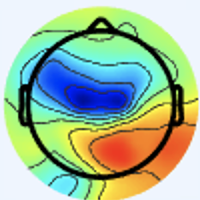

Values plotted in this chart, from the file beside it:
[238 245 254 255], [238 245 254 255], [238 245 254 255], [238 245 254 255], [238 245 254 255], [238 245 254 255], [238 245 254 255], [238 245 254 255], [238 245 254 255], [238 245 254 255], [238 245 254 255], [238 245 254 255], [238 245 254 255], [238 245 254 255], [238 245 254 255], [238 245 254 255], [238 245 254 255], [238 245 254 255], [238 245 254 255], [238 245 254 255], [238 245 254 255], [238 245 254 255], [238 245 254 255], [238 245 254 255]
[238 245 254 255], [238 245 254 255], [238 245 254 255], [238 245 254 255], [238 245 254 255], [238 245 254 255], [238 245 254 255], [238 245 254 255], [238 245 254 255], [238 245 254 255], [238 245 254 255], [238 245 254 255], [238 245 254 255], [238 245 254 255], [238 245 254 255], [238 245 254 255], [238 245 254 255], [238 245 254 255], [238 245 254 255], [238 245 254 255], [238 245 254 255], [238 245 254 255], [238 245 254 255], [238 245 254 255]
[238 245 254 255], [238 245 254 255], [238 245 254 255], [238 245 254 255], [238 245 254 255], [238 245 254 255], [238 245 254 255], [238 245 254 255], [238 245 254 255], [238 245 254 255], [238 245 254 255], [238 245 254 255], [238 245 254 255], [238 245 254 255], [238 245 254 255], [238 245 254 255], [238 245 254 255], [238 245 254 255], [238 245 254 255], [238 245 254 255], [238 245 254 255], [238 245 254 255], [238 245 254 255], [238 245 254 255]
[238 245 254 255], [238 245 254 255], [238 245 254 255], [238 245 254 255], [238 245 254 255], [238 245 254 255], [238 245 254 255], [238 245 254 255], [238 245 254 255], [238 245 254 255], [238 245 254 255], [238 245 254 255], [238 245 254 255], [238 245 254 255], [238 245 254 255], [238 245 254 255], [238 245 254 255], [238 245 254 255], [238 245 254 255], [238 245 254 255], [238 245 254 255], [238 245 254 255], [238 245 254 255], [238 245 254 255]
[238 245 254 255], [238 245 254 255], [238 245 254 255], [238 245 254 255], [238 245 254 255], [238 245 254 255], [238 245 254 255], [238 245 254 255], [238 245 254 255], [238 245 254 255], [238 245 254 255], [238 245 254 255], [238 245 254 255], [238 245 254 255], [238 245 254 255], [238 245 254 255], [238 245 254 255], [238 245 254 255], [238 245 254 255], [238 245 254 255], [238 245 254 255], [238 245 254 255], [238 245 254 255], [238 245 254 255]
[238 245 254 255], [238 245 254 255], [238 245 254 255], [238 245 254 255], [238 245 254 255], [238 245 254 255], [238 245 254 255], [238 245 254 255], [238 245 254 255], [238 245 254 255], [238 245 254 255], [238 245 254 255], [238 245 254 255], [238 245 254 255], [238 245 254 255], [238 245 254 255], [238 245 254 255], [238 245 254 255], [238 245 254 255], [238 245 254 255], [238 245 254 255], [238 245 254 255], [238 245 254 255], [238 245 254 255]
[238 245 254 255], [238 245 254 255], [238 245 254 255], [238 245 254 255], [238 245 254 255], [238 245 254 255], [238 245 254 255], [238 245 254 255], [238 245 254 255], [238 245 254 255], [238 245 254 255], [238 245 254 255], [238 245 254 255], [238 245 254 255], [238 245 254 255], [238 245 254 255], [238 245 254 255], [238 245 254 255], [238 245 254 255], [238 245 254 255], [238 245 254 255], [238 245 254 255], [238 245 254 255], [238 245 254 255]
[238 245 254 255], [238 245 254 255], [238 245 254 255], [238 245 254 255], [238 245 254 255], [238 245 254 255], [238 245 254 255], [238 245 254 255], [238 245 254 255], [238 245 254 255], [238 245 254 255], [238 245 254 255], [238 245 254 255], [238 245 254 255], [238 245 254 255], [238 245 254 255], [238 245 254 255], [238 245 254 255], [238 245 254 255], [238 245 254 255], [238 245 254 255], [238 245 254 255], [238 245 254 255], [238 245 254 255]
[238 245 254 255], [238 245 254 255], [238 245 254 255], [238 245 254 255], [238 245 254 255], [238 245 254 255], [238 245 254 255], [238 245 254 255], [238 245 254 255], [238 245 254 255], [238 245 254 255], [238 245 254 255], [238 245 254 255], [238 245 254 255], [238 245 254 255], [238 245 254 255], [238 245 254 255], [238 245 254 255], [238 245 254 255], [238 245 254 255], [238 245 254 255], [238 245 254 255], [238 245 254 255], [238 245 254 255]
[238 245 254 255], [238 245 254 255], [238 245 254 255], [238 245 254 255], [238 245 254 255], [238 245 254 255], [238 245 254 255], [238 245 254 255], [238 245 254 255], [238 245 254 255], [238 245 254 255], [238 245 254 255], [238 245 254 255], [238 245 254 255], [238 245 254 255], [238 245 254 255], [238 245 254 255], [238 245 254 255], [238 245 254 255], [238 245 254 255], [238 245 254 255], [238 245 254 255], [238 245 254 255], [238 245 254 255]
[238 245 254 255], [238 245 254 255], [238 245 254 255], [239 245 254 255], [239 245 254 255], [239 245 254 255], [239 245 254 255], [239 245 254 255], [239 245 254 255], [239 245 254 255], [239 245 254 255], [239 245 254 255], [239 245 254 255], [239 245 254 255], [239 245 254 255], [239 245 254 255], [239 245 254 255], [239 245 254 255], [239 245 254 255], [239 245 254 255], [239 245 254 255], [239 245 254 255], [239 245 254 255], [239 245 254 255]
[238 245 254 255], [238 245 254 255], [239 245 254 255], [239 245 254 255], [239 245 254 255], [239 245 254 255], [239 245 254 255], [239 245 254 255], [239 245 254 255], [239 245 254 255], [239 245 254 255], [239 245 254 255], [239 245 254 255], [239 245 254 255], [239 245 254 255], [239 245 254 255], [239 245 254 255], [239 245 254 255], [239 245 254 255], [239 245 254 255], [239 245 254 255], [239 245 254 255], [239 245 254 255], [239 245 254 255]
[238 245 254 255], [238 245 254 255], [239 245 254 255], [239 245 254 255], [239 245 254 255], [239 245 254 255], [239 245 254 255], [239 245 254 255], [239 245 254 255], [239 245 254 255], [239 245 254 255], [239 245 254 255], [239 245 254 255], [239 245 254 255], [239 245 254 255], [239 245 254 255], [239 245 254 255], [239 245 254 255], [239 245 254 255], [239 245 254 255], [239 245 254 255], [239 245 254 255], [239 245 254 255], [239 245 254 255]
[238 245 254 255], [238 245 254 255], [239 245 254 255], [239 245 254 255], [239 245 254 255], [239 245 254 255], [239 245 254 255], [239 245 254 255], [239 245 254 255], [239 245 254 255], [239 245 254 255], [239 245 254 255], [239 245 254 255], [239 245 254 255], [239 245 254 255], [239 245 254 255], [239 245 254 255], [239 245 254 255], [239 245 254 255], [239 245 254 255], [239 245 254 255], [239 245 254 255], [239 245 254 255], [239 245 254 255]
[238 245 254 255], [238 245 254 255], [239 245 254 255], [239 245 254 255], [239 245 254 255], [239 245 254 255], [239 245 254 255], [239 245 254 255], [239 245 254 255], [239 245 254 255], [239 245 254 255], [239 245 254 255], [239 245 254 255], [239 245 254 255], [239 245 254 255], [239 245 254 255], [239 245 254 255], [239 245 254 255], [239 245 254 255], [239 245 254 255], [239 245 254 255], [239 245 254 255], [239 245 254 255], [239 245 254 255]
[238 245 254 255], [238 245 254 255], [239 245 254 255], [239 245 254 255], [239 245 254 255], [239 245 254 255], [239 245 254 255], [239 245 254 255], [239 245 254 255], [239 245 254 255], [239 245 254 255], [239 245 254 255], [239 245 254 255], [239 245 254 255], [239 245 254 255], [239 245 254 255], [239 245 254 255], [239 245 254 255], [239 245 254 255], [239 245 254 255], [239 245 254 255], [239 245 254 255], [239 245 254 255], [239 245 254 255]
[238 245 254 255], [238 245 254 255], [239 245 254 255], [239 245 254 255], [239 245 254 255], [239 245 254 255], [239 245 254 255], [239 245 254 255], [239 245 254 255], [239 245 254 255], [239 245 254 255], [239 245 254 255], [239 245 254 255], [239 245 254 255], [239 245 254 255], [239 245 254 255], [239 245 254 255], [239 245 254 255], [239 245 254 255], [239 245 254 255], [239 245 254 255], [239 245 254 255], [239 245 254 255], [239 245 254 255]
[238 245 254 255], [238 245 254 255], [239 245 254 255], [239 245 254 255], [239 245 254 255], [239 245 254 255], [239 245 254 255], [239 245 254 255], [239 245 254 255], [239 245 254 255], [239 245 254 255], [239 245 254 255], [239 245 254 255], [239 245 254 255], [239 245 254 255], [239 245 254 255], [239 245 254 255], [239 245 254 255], [239 245 254 255], [239 245 254 255], [239 245 254 255], [239 245 254 255], [239 245 254 255], [239 245 254 255]
[238 245 254 255], [238 245 254 255], [239 245 254 255], [239 245 254 255], [239 245 254 255], [239 245 254 255], [239 245 254 255], [239 245 254 255], [239 245 254 255], [239 245 254 255], [239 245 254 255], [239 245 254 255], [239 245 254 255], [239 245 254 255], [239 245 254 255], [239 245 254 255], [239 245 254 255], [239 245 254 255], [239 245 254 255], [239 245 254 255], [239 245 254 255], [239 245 254 255], [239 245 254 255], [239 245 254 255]
[238 245 254 255], [238 245 254 255], [239 245 254 255], [239 245 254 255], [239 245 254 255], [239 245 254 255], [239 245 254 255], [239 245 254 255], [239 245 254 255], [239 245 254 255], [239 245 254 255], [239 245 254 255], [239 245 254 255], [239 245 254 255], [239 245 254 255], [239 245 254 255], [239 245 254 255], [239 245 254 255], [239 245 254 255], [239 245 254 255], [239 245 254 255], [239 245 254 255], [239 245 254 255], [239 245 254 255]
[238 245 254 255], [238 245 254 255], [239 245 254 255], [239 245 254 255], [239 245 254 255], [239 245 254 255], [239 245 254 255], [239 245 254 255], [239 245 254 255], [239 245 254 255], [239 245 254 255], [239 245 254 255], [239 245 254 255], [239 245 254 255], [239 245 254 255], [239 245 254 255], [239 245 254 255], [239 245 254 255], [239 245 254 255], [239 245 254 255], [239 245 254 255], [239 245 254 255], [239 245 254 255], [239 245 254 255]
[238 245 254 255], [238 245 254 255], [239 245 254 255], [239 245 254 255], [239 245 254 255], [239 245 254 255], [239 245 254 255], [239 245 254 255], [239 245 254 255], [239 245 254 255], [239 245 254 255], [239 245 254 255], [239 245 254 255], [239 245 254 255], [239 245 254 255], [239 245 254 255], [239 245 254 255], [239 245 254 255], [239 245 254 255], [239 245 254 255], [239 245 254 255], [239 245 254 255], [239 245 254 255], [239 245 254 255]
[238 245 254 255], [238 245 254 255], [239 245 254 255], [239 245 254 255], [239 245 254 255], [239 245 254 255], [239 245 254 255], [239 245 254 255], [239 245 254 255], [239 245 254 255], [239 245 254 255], [239 245 254 255], [239 245 254 255], [239 245 254 255], [239 245 254 255], [239 245 254 255], [239 245 254 255], [239 245 254 255], [239 245 254 255], [239 245 254 255], [239 245 254 255], [239 245 254 255], [239 245 254 255], [239 245 254 255]
[238 245 254 255], [238 245 254 255], [239 245 254 255], [239 245 254 255], [239 245 254 255], [239 245 254 255], [239 245 254 255], [239 245 254 255], [239 245 254 255], [239 245 254 255], [239 245 254 255], [239 245 254 255], [239 245 254 255], [239 245 254 255], [239 245 254 255], [239 245 254 255], [239 245 254 255], [239 245 254 255], [239 245 254 255], [239 245 254 255], [239 245 254 255], [239 245 254 255], [239 245 254 255], [239 245 254 255]
[238 245 254 255], [238 245 254 255], [239 245 254 255], [239 245 254 255], [239 245 254 255], [239 245 254 255], [239 245 254 255], [239 245 254 255], [239 245 254 255], [239 245 254 255], [239 245 254 255], [239 245 254 255], [239 245 254 255], [239 245 254 255], [239 245 254 255], [239 245 254 255], [239 245 254 255], [239 245 254 255], [239 245 254 255], [239 245 254 255], [239 245 254 255], [239 245 254 255], [239 245 254 255], [239 245 254 255]
[238 245 254 255], [238 245 254 255], [239 245 254 255], [239 245 254 255], [239 245 254 255], [239 245 254 255], [239 245 254 255], [239 245 254 255], [239 245 254 255], [239 245 254 255], [239 245 254 255], [239 245 254 255], [239 245 254 255], [239 245 254 255], [239 245 254 255], [239 245 254 255], [239 245 254 255], [239 245 254 255], [239 245 254 255], [239 245 254 255], [239 245 254 255], [239 245 254 255], [239 245 254 255], [239 245 254 255]
[238 245 254 255], [238 245 254 255], [239 245 254 255], [239 245 254 255], [239 245 254 255], [239 245 254 255], [239 245 254 255], [239 245 254 255], [239 245 254 255], [239 245 254 255], [239 245 254 255], [239 245 254 255], [239 245 254 255], [239 245 254 255], [239 245 254 255], [239 245 254 255], [239 245 254 255], [239 245 254 255], [239 245 254 255], [239 245 254 255], [239 245 254 255], [239 245 254 255], [239 245 254 255], [239 245 254 255]
[238 245 254 255], [238 245 254 255], [239 245 254 255], [239 245 254 255], [239 245 254 255], [239 245 254 255], [239 245 254 255], [239 245 254 255], [239 245 254 255], [239 245 254 255], [239 245 254 255], [239 245 254 255], [239 245 254 255], [239 245 254 255], [239 245 254 255], [239 245 254 255], [239 245 254 255], [239 245 254 255], [239 245 254 255], [239 245 254 255], [239 245 254 255], [239 245 254 255], [239 245 254 255], [239 245 254 255]
[238 245 254 255], [238 245 254 255], [239 245 254 255], [239 245 254 255], [239 245 254 255], [239 245 254 255], [239 245 254 255], [239 245 254 255], [239 245 254 255], [239 245 254 255], [239 245 254 255], [239 245 254 255], [239 245 254 255], [239 245 254 255], [239 245 254 255], [239 245 254 255], [239 245 254 255], [239 245 254 255], [239 245 254 255], [239 245 254 255], [239 245 254 255], [239 245 254 255], [239 245 254 255], [239 245 254 255]
[238 245 254 255], [238 245 254 255], [239 245 254 255], [239 245 254 255], [239 245 254 255], [239 245 254 255], [239 245 254 255], [239 245 254 255], [239 245 254 255], [239 245 254 255], [239 245 254 255], [239 245 254 255], [239 245 254 255], [239 245 254 255], [239 245 254 255], [239 245 254 255], [239 245 254 255], [239 245 254 255], [239 245 254 255], [239 245 254 255], [239 245 254 255], [239 245 254 255], [239 245 254 255], [239 245 254 255]
[238 245 254 255], [238 245 254 255], [239 245 254 255], [239 245 254 255], [239 245 254 255], [239 245 254 255], [239 245 254 255], [239 245 254 255], [239 245 254 255], [239 245 254 255], [239 245 254 255], [239 245 254 255], [239 245 254 255], [239 245 254 255], [239 245 254 255], [239 245 254 255], [239 245 254 255], [239 245 254 255], [239 245 254 255], [239 245 254 255], [239 245 254 255], [239 245 254 255], [239 245 254 255], [239 245 254 255]
[238 245 254 255], [238 245 254 255], [239 245 254 255], [239 245 254 255], [239 245 254 255], [239 245 254 255], [239 245 254 255], [239 245 254 255], [239 245 254 255], [239 245 254 255], [239 245 254 255], [239 245 254 255], [239 245 254 255], [239 245 254 255], [239 245 254 255], [239 245 254 255], [239 245 254 255], [239 245 254 255], [239 245 254 255], [239 245 254 255], [239 245 254 255], [239 245 254 255], [239 245 254 255], [239 245 254 255]
[238 245 254 255], [238 245 254 255], [239 245 254 255], [239 245 254 255], [239 245 254 255], [239 245 254 255], [239 245 254 255], [239 245 254 255], [239 245 254 255], [239 245 254 255], [239 245 254 255], [239 245 254 255], [239 245 254 255], [239 245 254 255], [239 245 254 255], [239 245 254 255], [239 245 254 255], [239 245 254 255], [239 245 254 255], [239 245 254 255], [239 245 254 255], [239 245 254 255], [239 245 254 255], [239 245 254 255]
[238 245 254 255], [238 245 254 255], [239 245 254 255], [239 245 254 255], [239 245 254 255], [239 245 254 255], [239 245 254 255], [239 245 254 255], [239 245 254 255], [239 245 254 255], [239 245 254 255], [239 245 254 255], [239 245 254 255], [239 245 254 255], [239 245 254 255], [239 245 254 255], [239 245 254 255], [239 245 254 255], [239 245 254 255], [239 245 254 255], [239 245 254 255], [239 245 254 255], [239 245 254 255], [239 245 254 255]
[238 245 254 255], [238 245 254 255], [239 245 254 255], [239 245 254 255], [239 245 254 255], [239 245 254 255], [239 245 254 255], [239 245 254 255], [239 245 254 255], [239 245 254 255], [239 245 254 255], [239 245 254 255], [239 245 254 255], [239 245 254 255], [239 245 254 255], [239 245 254 255], [239 245 254 255], [239 245 254 255], [239 245 254 255], [239 245 254 255], [239 245 254 255], [239 245 254 255], [239 245 254 255], [239 245 254 255]
[238 245 254 255], [238 245 254 255], [239 245 254 255], [239 245 254 255], [239 245 254 255], [239 245 254 255], [239 245 254 255], [239 245 254 255], [239 245 254 255], [239 245 254 255], [239 245 254 255], [239 245 254 255], [239 245 254 255], [239 245 254 255], [239 245 254 255], [239 245 254 255], [239 245 254 255], [239 245 254 255], [239 245 254 255], [239 245 254 255], [239 245 254 255], [239 245 254 255], [239 245 254 255], [239 245 254 255]
[238 245 254 255], [238 245 254 255], [239 245 254 255], [239 245 254 255], [239 245 254 255], [239 245 254 255], [239 245 254 255], [239 245 254 255], [239 245 254 255], [239 245 254 255], [239 245 254 255], [239 245 254 255], [239 245 254 255], [239 245 254 255], [239 245 254 255], [239 245 254 255], [239 245 254 255], [239 245 254 255], [239 245 254 255], [239 245 254 255], [239 245 254 255], [239 245 254 255], [239 245 254 255], [239 245 254 255]
[238 245 254 255], [238 245 254 255], [239 245 254 255], [239 245 254 255], [239 245 254 255], [239 245 254 255], [239 245 254 255], [239 245 254 255], [239 245 254 255], [239 245 254 255], [239 245 254 255], [239 245 254 255], [239 245 254 255], [239 245 254 255], [239 245 254 255], [239 245 254 255], [239 245 254 255], [239 245 254 255], [239 245 254 255], [239 245 254 255], [239 245 254 255], [239 245 254 255], [239 245 254 255], [239 245 254 255]
[238 245 254 255], [238 245 254 255], [239 245 254 255], [239 245 254 255], [239 245 254 255], [239 245 254 255], [239 245 254 255], [239 245 254 255], [239 245 254 255], [239 245 254 255], [239 245 254 255], [239 245 254 255], [239 245 254 255], [239 245 254 255], [239 245 254 255], [239 245 254 255], [239 245 254 255], [239 245 254 255], [239 245 254 255], [239 245 254 255], [239 245 254 255], [239 245 254 255], [239 245 254 255], [239 245 254 255]
[238 245 254 255], [238 245 254 255], [239 245 254 255], [239 245 254 255], [239 245 254 255], [239 245 254 255], [239 245 254 255], [239 245 254 255], [239 245 254 255], [239 245 254 255], [239 245 254 255], [239 245 254 255], [239 245 254 255], [239 245 254 255], [239 245 254 255], [239 245 254 255], [239 245 254 255], [239 245 254 255], [239 245 254 255], [239 245 254 255], [239 245 254 255], [239 245 254 255], [239 245 254 255], [239 245 254 255]
[238 245 254 255], [238 245 254 255], [239 245 254 255], [239 245 254 255], [239 245 254 255], [239 245 254 255], [239 245 254 255], [239 245 254 255], [239 245 254 255], [239 245 254 255], [239 245 254 255], [239 245 254 255], [239 245 254 255], [239 245 254 255], [239 245 254 255], [239 245 254 255], [239 245 254 255], [239 245 254 255], [239 245 254 255], [239 245 254 255], [239 245 254 255], [239 245 254 255], [239 245 254 255], [240 245 254 255]
[238 245 254 255], [238 245 254 255], [239 245 254 255], [239 245 254 255], [239 245 254 255], [239 245 254 255], [239 245 254 255], [239 245 254 255], [239 245 254 255], [239 245 254 255], [239 245 254 255], [239 245 254 255], [239 245 254 255], [239 245 254 255], [239 245 254 255], [239 245 254 255], [239 245 254 255], [239 245 254 255], [239 245 254 255], [239 245 254 255], [239 245 254 255], [239 245 254 255], [239 245 254 255], [240 245 254 255]
[238 245 254 255], [238 245 254 255], [239 245 254 255], [239 245 254 255], [239 245 254 255], [239 245 254 255], [239 245 254 255], [239 245 254 255], [239 245 254 255], [239 245 254 255], [239 245 254 255], [239 245 254 255], [239 245 254 255], [239 245 254 255], [239 245 254 255], [239 245 254 255], [239 245 254 255], [239 245 254 255], [239 245 254 255], [239 245 254 255], [239 245 254 255], [239 245 254 255], [242 245 254 255], [241 245 254 255]
[238 245 254 255], [238 245 254 255], [239 245 254 255], [239 245 254 255], [239 245 254 255], [239 245 254 255], [239 245 254 255], [239 245 254 255], [239 245 254 255], [239 245 254 255], [239 245 254 255], [239 245 254 255], [239 245 254 255], [239 245 254 255], [239 245 254 255], [239 245 254 255], [239 245 254 255], [239 245 254 255], [239 245 254 255], [239 245 254 255], [239 245 254 255], [239 245 254 255], [240 245 254 255], [234 244 249 255]
[238 245 254 255], [238 245 254 255], [239 245 254 255], [239 245 254 255], [239 245 254 255], [239 245 254 255], [239 245 254 255], [239 245 254 255], [239 245 254 255], [239 245 254 255], [239 245 254 255], [239 245 254 255], [239 245 254 255], [239 245 254 255], [239 245 254 255], [239 245 254 255], [239 245 254 255], [239 245 254 255], [239 245 254 255], [239 245 254 255], [240 245 254 255], [238 245 253 255], [236 243 251 255], [219 242 236 255]
[238 245 254 255], [238 245 254 255], [239 245 254 255], [239 245 254 255], [239 245 254 255], [239 245 254 255], [239 245 254 255], [239 245 254 255], [239 245 254 255], [239 245 254 255], [239 245 254 255], [239 245 254 255], [239 245 254 255], [239 245 254 255], [239 245 254 255], [239 245 254 255], [239 245 254 255], [239 245 254 255], [239 245 254 255], [240 245 254 255], [242 245 254 255], [237 245 252 255], [221 243 239 255], [195 243 216 255]
[238 245 254 255], [238 245 254 255], [239 245 254 255], [239 245 254 255], [239 245 254 255], [239 245 254 255], [239 245 254 255], [239 245 254 255], [239 245 254 255], [239 245 254 255], [239 245 254 255], [239 245 254 255], [239 245 254 255], [239 245 254 255], [239 245 254 255], [239 245 254 255], [239 245 254 255], [239 245 254 255], [238 245 254 255], [241 245 254 255], [250 244 254 255], [237 245 252 255], [194 247 216 255], [161 248 187 255]
[238 245 254 255], [238 245 254 255], [239 245 254 255], [239 245 254 255], [239 245 254 255], [239 245 254 255], [239 245 254 255], [239 245 254 255], [239 245 254 255], [239 245 254 255], [239 245 254 255], [239 245 254 255], [239 245 254 255], [239 245 254 255], [239 245 254 255], [239 245 254 255], [239 245 254 255], [239 245 254 255], [240 245 254 255], [239 245 254 255], [240 245 254 255], [219 245 238 255], [169 249 196 255], [142 251 170 255]
[238 245 254 255], [238 245 254 255], [239 245 254 255], [239 245 254 255], [239 245 254 255], [239 245 254 255], [239 245 254 255], [239 245 254 255], [239 245 254 255], [239 245 254 255], [239 245 254 255], [239 245 254 255], [239 245 254 255], [239 245 254 255], [239 245 254 255], [239 245 254 255], [239 245 254 255], [240 245 254 255], [245 245 254 255], [236 245 251 255], [207 244 227 255], [178 245 203 255], [150 249 182 255], [137 251 172 255]
[238 245 254 255], [238 245 254 255], [239 245 254 255], [239 245 254 255], [239 245 254 255], [239 245 254 255], [239 245 254 255], [239 245 254 255], [239 245 254 255], [239 245 254 255], [239 245 254 255], [239 245 254 255], [239 245 254 255], [239 245 254 255], [239 245 254 255], [239 245 254 255], [239 245 254 255], [240 245 254 255], [244 244 254 255], [228 244 245 255], [180 245 205 255], [150 247 178 255], [140 250 174 255], [134 251 175 255]
[238 245 254 255], [238 245 254 255], [239 245 254 255], [239 245 254 255], [239 245 254 255], [239 245 254 255], [239 245 254 255], [239 245 254 255], [239 245 254 255], [239 245 254 255], [239 245 254 255], [239 245 254 255], [239 245 254 255], [239 245 254 255], [239 245 254 255], [239 245 254 255], [240 245 254 255], [238 245 254 255], [236 243 254 255], [214 243 237 255], [165 247 195 255], [140 250 170 255], [136 251 172 255], [134 251 177 255]
[238 245 254 255], [238 245 254 255], [239 245 254 255], [239 245 254 255], [239 245 254 255], [239 245 254 255], [239 245 254 255], [239 245 254 255], [239 245 254 255], [239 245 254 255], [239 245 254 255], [239 245 254 255], [239 245 254 255], [239 245 254 255], [239 245 254 255], [240 245 254 255], [242 245 254 255], [237 245 252 255], [218 243 242 255], [190 243 221 255], [152 248 187 255], [134 251 168 255], [134 251 174 255], [134 251 180 255]
[238 245 254 255], [238 245 254 255], [239 245 254 255], [239 245 254 255], [239 245 254 255], [239 245 254 255], [239 245 254 255], [239 245 254 255], [239 245 254 255], [239 245 254 255], [239 245 254 255], [239 245 254 255], [239 245 254 255], [239 245 254 255], [239 245 254 255], [241 245 254 255], [249 244 254 255], [235 245 251 255], [188 247 221 255], [154 248 196 255], [139 250 182 255], [133 251 176 255], [132 251 179 255], [132 251 183 255]
[238 245 254 255], [238 245 254 255], [239 245 254 255], [239 245 254 255], [239 245 254 255], [239 245 254 255], [239 245 254 255], [239 245 254 255], [239 245 254 255], [239 245 254 255], [239 245 254 255], [239 245 254 255], [239 245 254 255], [239 245 254 255], [240 245 254 255], [240 245 254 255], [243 245 254 255], [221 246 242 255], [164 250 204 255], [135 251 180 255], [132 251 180 255], [132 251 183 255], [131 251 184 255], [130 251 187 255]
[238 245 254 255], [238 245 254 255], [239 245 254 255], [239 245 254 255], [239 245 254 255], [239 245 254 255], [239 245 254 255], [239 245 254 255], [239 245 254 255], [239 245 254 255], [239 245 254 255], [239 245 254 255], [239 245 254 255], [240 245 254 255], [242 245 254 255], [237 246 252 255], [220 246 239 255], [191 248 221 255], [150 250 196 255], [130 251 181 255], [130 251 183 255], [130 251 187 255], [129 251 190 255], [127 251 194 255]
[238 245 254 255], [238 245 254 255], [239 245 254 255], [239 245 254 255], [239 245 254 255], [239 245 254 255], [239 245 254 255], [239 245 254 255], [239 245 254 255], [239 245 254 255], [239 245 254 255], [239 245 254 255], [239 245 254 255], [240 245 254 255], [244 244 254 255], [231 245 248 255], [194 247 223 255], [163 250 202 255], [139 250 189 255], [129 251 184 255], [128 251 187 255], [129 251 191 255], [127 251 194 255], [126 251 199 255]
[238 245 254 255], [238 245 254 255], [239 245 254 255], [239 245 254 255], [239 245 254 255], [239 245 254 255], [239 245 254 255], [239 245 254 255], [239 245 254 255], [239 245 254 255], [239 245 254 255], [239 245 254 255], [239 245 254 255], [240 245 254 255], [244 242 254 255], [223 242 244 255], [168 247 208 255], [138 251 185 255], [132 251 184 255], [129 251 187 255], [128 251 191 255], [127 251 194 255], [126 251 198 255], [125 251 202 255]
[238 245 254 255], [238 245 254 255], [239 245 254 255], [239 245 254 255], [239 245 254 255], [239 245 254 255], [239 245 254 255], [239 245 254 255], [239 245 254 255], [239 245 254 255], [239 245 254 255], [239 245 254 255], [241 245 254 255], [238 245 253 255], [233 242 250 255], [205 242 234 255], [151 247 198 255], [128 251 178 255], [128 251 184 255], [129 251 191 255], [127 251 194 255], [126 251 199 255], [125 251 202 255], [123 251 205 255]
[238 245 254 255], [238 245 254 255], [239 245 254 255], [239 245 254 255], [239 245 254 255], [239 245 254 255], [239 245 254 255], [239 245 254 255], [239 245 254 255], [239 245 254 255], [239 245 254 255], [240 245 254 255], [244 245 254 255], [235 245 251 255], [209 244 235 255], [176 244 217 255], [142 248 194 255], [128 251 184 255], [126 251 190 255], [126 251 197 255], [126 251 200 255], [125 251 201 255], [124 251 205 255], [122 251 208 255]
[238 245 254 255], [238 245 254 255], [239 245 254 255], [239 245 254 255], [239 245 254 255], [239 245 254 255], [239 245 254 255], [239 245 254 255], [239 245 254 255], [239 245 254 255], [239 245 254 255], [240 245 254 255], [245 244 254 255], [229 244 248 255], [184 245 221 255], [151 246 201 255], [135 249 192 255], [127 251 190 255], [125 251 196 255], [125 251 202 255], [124 251 203 255], [123 251 205 255], [122 251 208 255], [121 251 213 255]
[238 245 254 255], [238 245 254 255], [239 245 254 255], [239 245 254 255], [239 245 254 255], [239 245 254 255], [239 245 254 255], [239 245 254 255], [239 245 254 255], [239 245 254 255], [239 245 254 255], [240 245 254 255], [245 242 254 255], [223 242 244 255], [162 246 210 255], [132 250 189 255], [128 251 190 255], [127 251 195 255], [125 251 201 255], [123 251 206 255], [123 251 207 255], [122 251 208 255], [121 251 214 255], [119 251 219 255]
... 139 more rows
